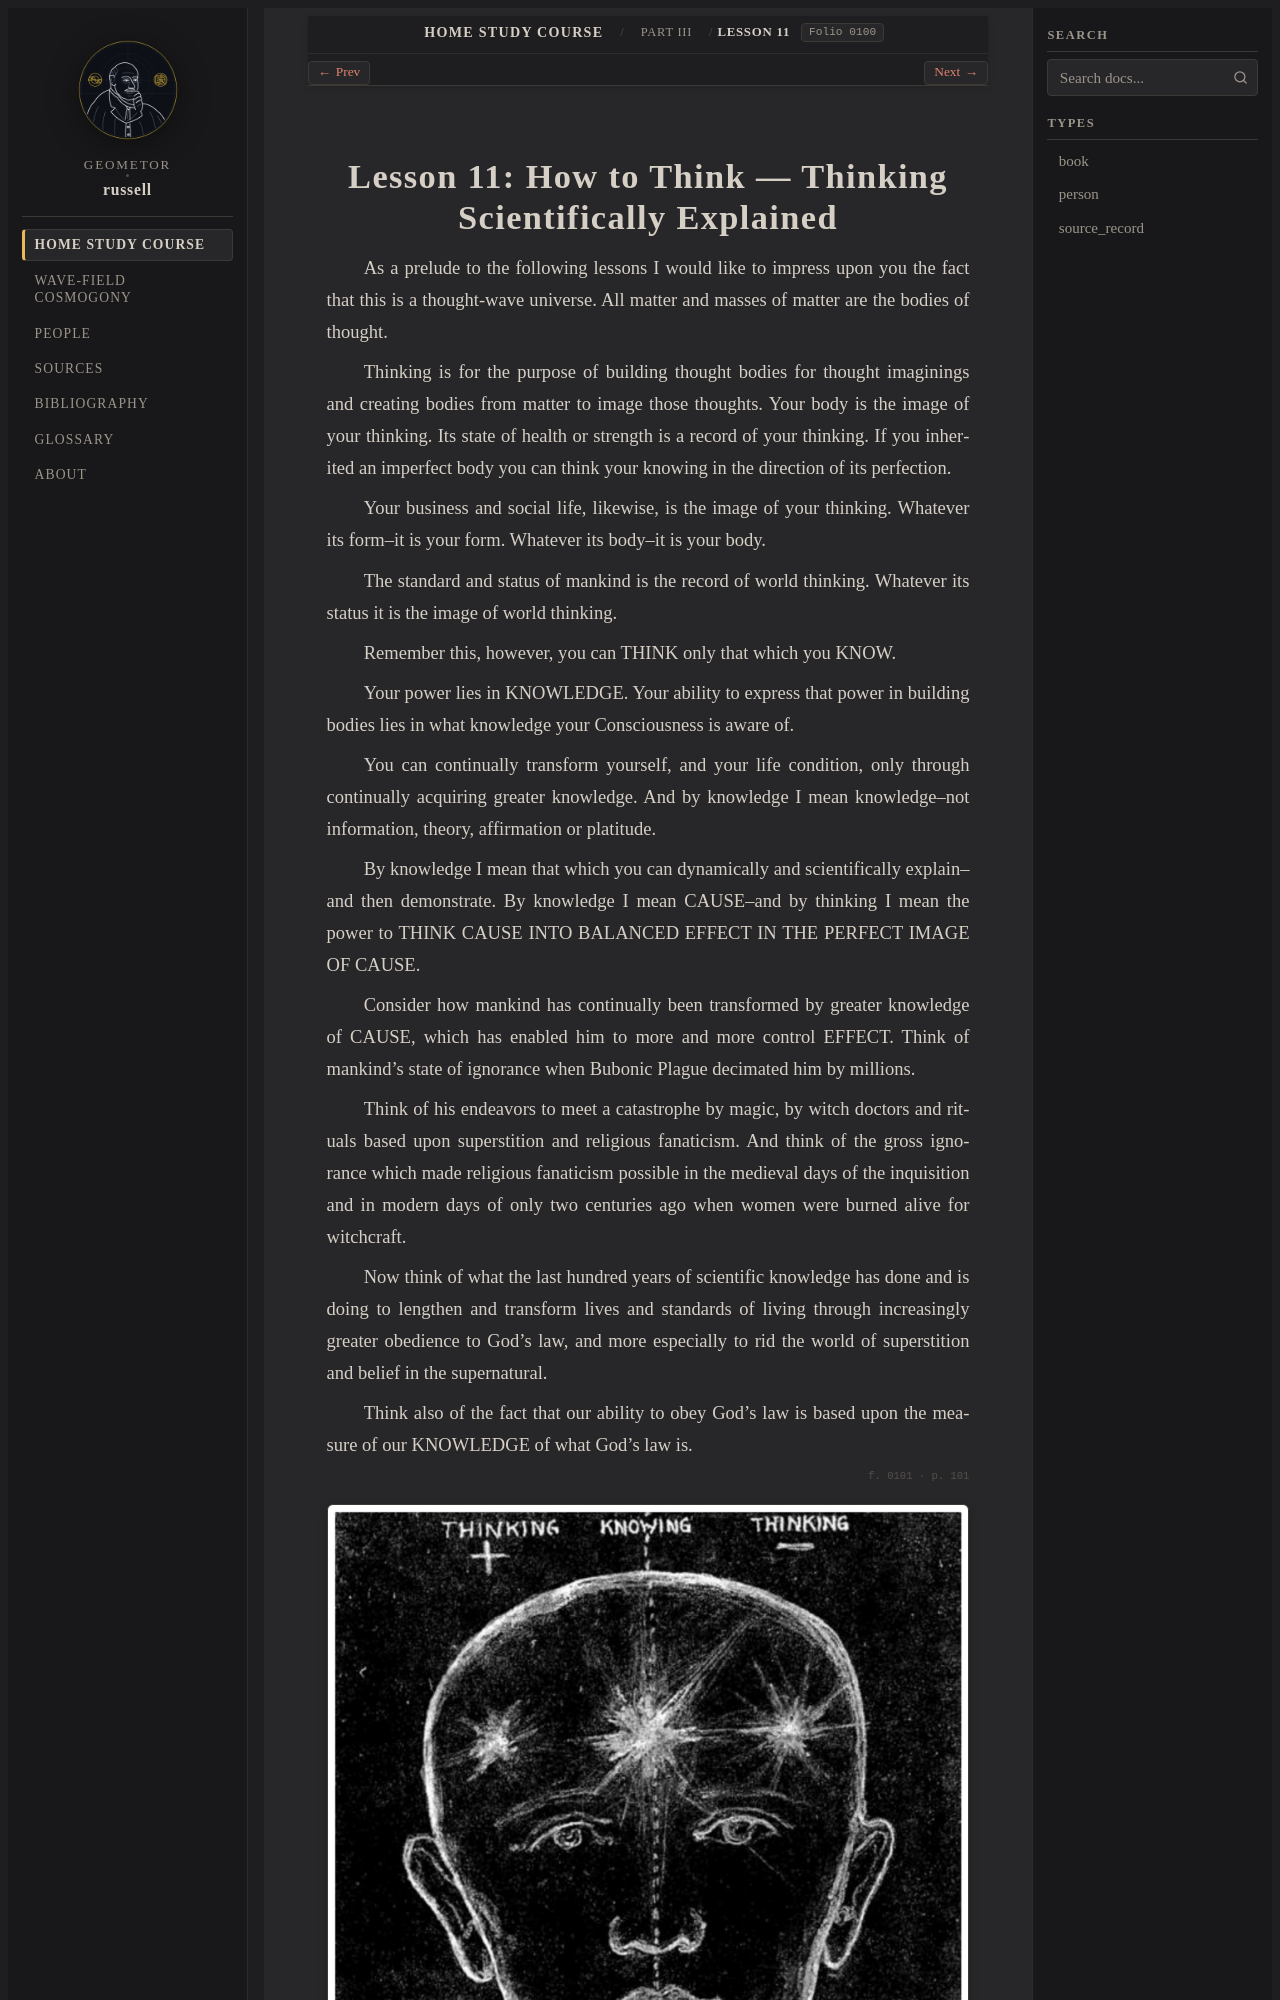

repository: geometor/russell · page: home_study_course/part_03/lesson_11.html · generator: sphinx

:layout: book
:order: 11
:canonical_id: Lesson 11
:breadcrumb_title: Lesson 11
:folio: 0100

.. _hsc-lesson-11:

Lesson 11: How to Think — Thinking Scientifically Explained
===========================================================

.. folio:: 0100
   :page: 100

As a prelude to the following lessons I would like to impress upon you the fact that this is a thought-wave universe. All matter and masses of matter are the bodies of thought.

Thinking is for the purpose of building thought bodies for thought imaginings and creating bodies from matter to image those thoughts. Your body is the image of your thinking. Its state of health or strength is a record of your thinking. If you inherited an imperfect body you can think your knowing in the direction of its perfection.

Your business and social life, likewise, is the image of your thinking. Whatever its form--it is your form. Whatever its body--it is your body.

The standard and status of mankind is the record of world thinking. Whatever its status it is the image of world thinking.

Remember this, however, you can THINK only that which you KNOW.

Your power lies in KNOWLEDGE. Your ability to express that power in building bodies lies in what knowledge your Consciousness is aware of.

You can continually transform yourself, and your life condition, only through continually acquiring greater knowledge. And by knowledge I mean knowledge--not information, theory, affirmation or platitude.

By knowledge I mean that which you can dynamically and scientifically explain--and then demonstrate. By knowledge I mean CAUSE--and by thinking I mean the power to THINK CAUSE INTO BALANCED EFFECT IN THE PERFECT IMAGE OF CAUSE.

Consider how mankind has continually been transformed by greater knowledge of CAUSE, which has enabled him to more and more control EFFECT. Think of mankind's state of ignorance when Bubonic Plague decimated him by millions.

Think of his endeavors to meet a catastrophe by magic, by witch doctors and rituals based upon superstition and religious fanaticism. And think of the gross ignorance which made religious fanaticism possible in the medieval days of the inquisition and in modern days of only two centuries ago when women were burned alive for witchcraft.

Now think of what the last hundred years of scientific knowledge has done and is doing to lengthen and transform lives and standards of living through increasingly greater obedience to God's law, and more especially to rid the world of superstition and belief in the supernatural.

Think also of the fact that our ability to obey God's law is based upon the measure of our KNOWLEDGE of what God's law is.

.. folio:: 0101
   :page: 101

.. picture:: 0101.g1.png
   :alt: Equator — The Undivided Thinking and Knowing
   :caption: Equator — The Undivided Thinking and Knowing (Folio 0101)
